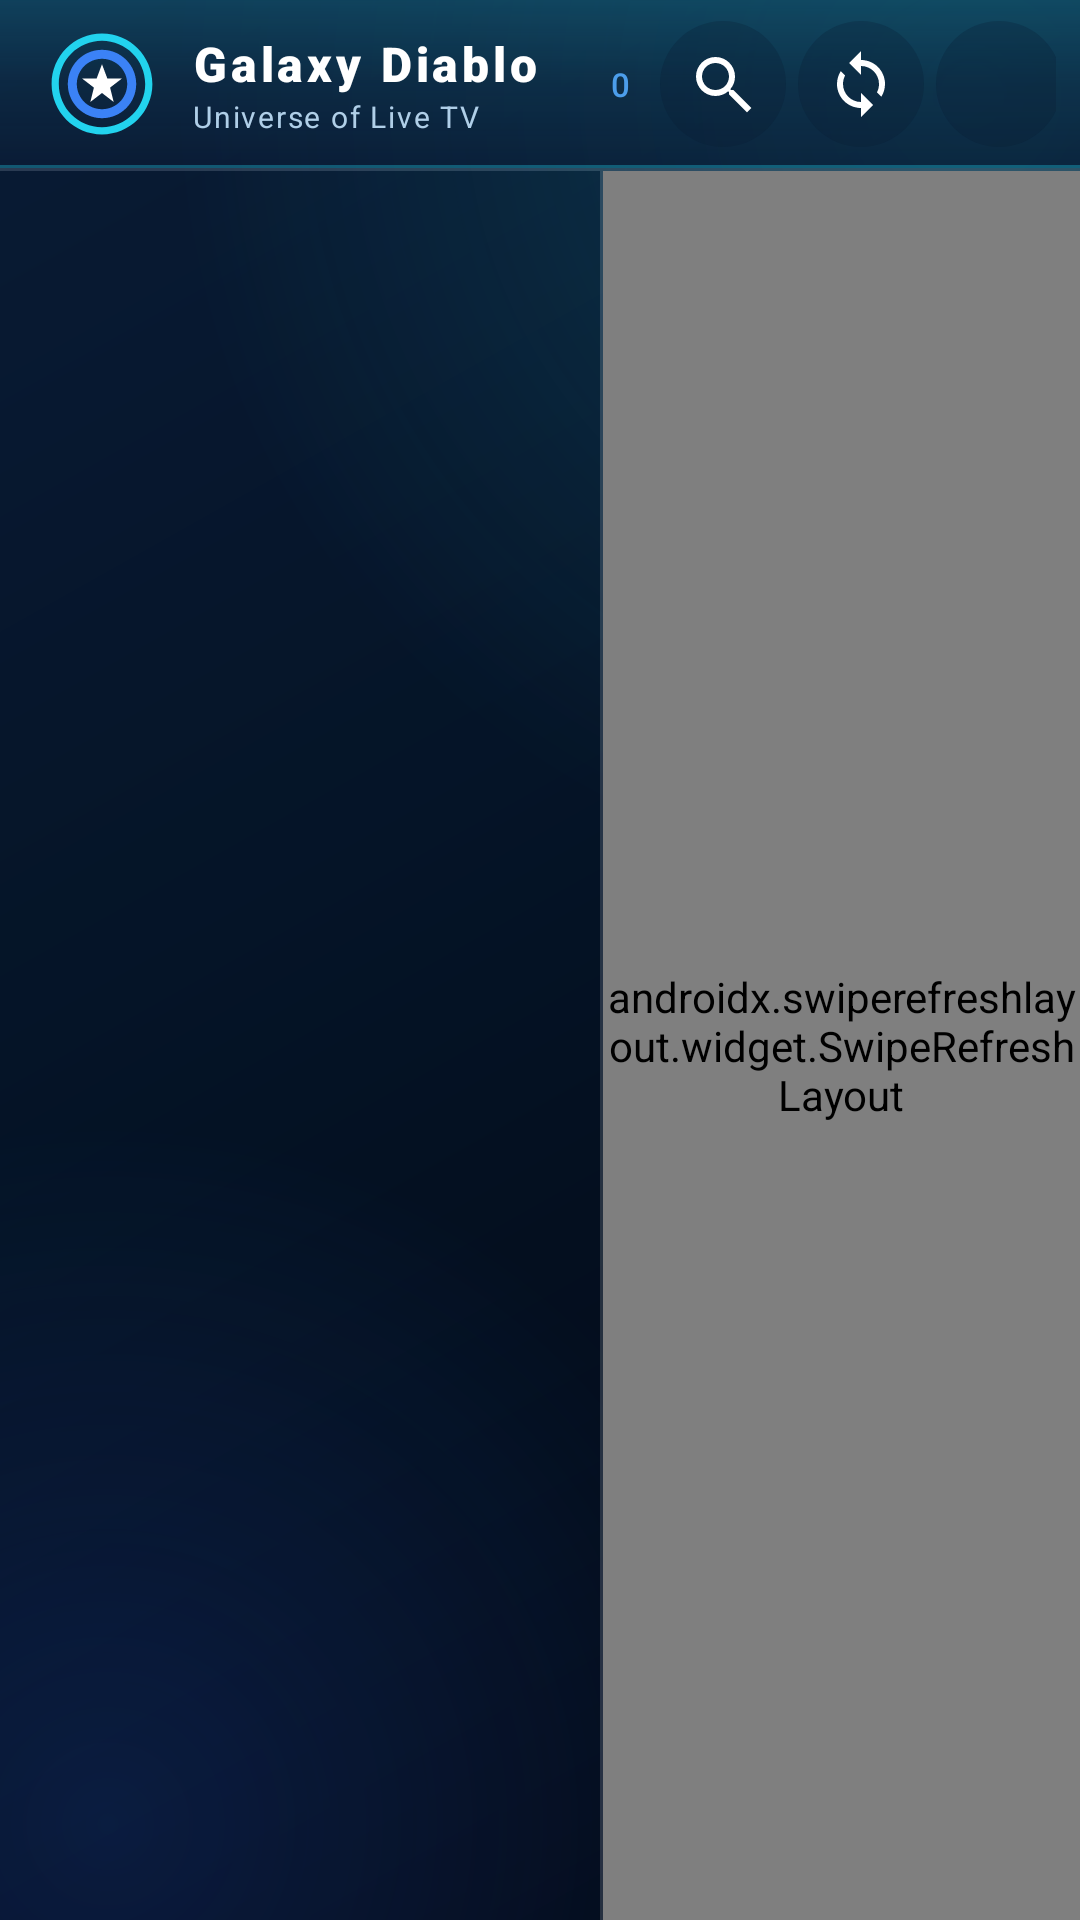

Here is an Android app screen rendered from its layout file. Give the layout XML and the strings, colors and styles it references.
<!-- AndroidManifest.xml: application theme Theme.GalaxyDiablo -->
<!-- res/layout/activity_home.xml -->
<?xml version="1.0" encoding="utf-8"?>
<LinearLayout xmlns:android="http://schemas.android.com/apk/res/android"
    xmlns:app="http://schemas.android.com/apk/res-auto"
    android:layout_width="match_parent"
    android:layout_height="match_parent"
    android:background="@drawable/bg_galaxy_gradient"
    android:orientation="vertical">

    
    <LinearLayout
        android:layout_width="match_parent"
        android:layout_height="56dp"
        android:background="@drawable/bg_topbar_gradient"
        android:gravity="center_vertical"
        android:orientation="horizontal"
        android:paddingStart="16dp"
        android:paddingEnd="8dp">

        <ImageView
            android:layout_width="36dp"
            android:layout_height="36dp"
            android:contentDescription="@string/app_name"
            android:src="@drawable/ic_logo" />

        <LinearLayout
            android:layout_width="wrap_content"
            android:layout_height="wrap_content"
            android:layout_marginStart="12dp"
            android:orientation="vertical">

            <TextView
                android:layout_width="wrap_content"
                android:layout_height="wrap_content"
                android:fontFamily="sans-serif-black"
                android:letterSpacing="0.08"
                android:text="@string/app_name"
                android:textColor="@color/white"
                android:textSize="16sp" />

            <TextView
                android:layout_width="wrap_content"
                android:layout_height="wrap_content"
                android:fontFamily="sans-serif"
                android:letterSpacing="0.06"
                android:text="@string/app_tagline"
                android:textColor="@color/text_secondary"
                android:textSize="10sp" />
        </LinearLayout>

        <TextView
            android:id="@+id/tv_channel_count"
            android:layout_width="wrap_content"
            android:layout_height="24dp"
            android:layout_marginStart="14dp"
            android:background="@drawable/bg_chip_count"
            android:fontFamily="sans-serif-medium"
            android:gravity="center"
            android:paddingStart="10dp"
            android:paddingEnd="10dp"
            android:text="0"
            android:textColor="@color/accent_light"
            android:textSize="11sp" />

        <View
            android:layout_width="0dp"
            android:layout_height="0dp"
            android:layout_weight="1" />

        <ImageButton
            android:id="@+id/btn_search"
            android:layout_width="42dp"
            android:layout_height="42dp"
            android:background="@drawable/bg_topbar_button"
            android:contentDescription="@string/menu_search"
            android:focusable="true"
            android:padding="9dp"
            android:scaleType="centerInside"
            android:src="@drawable/ic_search" />

        <ImageButton
            android:id="@+id/btn_refresh"
            android:layout_width="42dp"
            android:layout_height="42dp"
            android:layout_marginStart="4dp"
            android:background="@drawable/bg_topbar_button"
            android:contentDescription="@string/retry"
            android:focusable="true"
            android:padding="9dp"
            android:scaleType="centerInside"
            android:src="@drawable/ic_refresh" />

        <ImageButton
            android:id="@+id/btn_clear_cache"
            android:layout_width="42dp"
            android:layout_height="42dp"
            android:layout_marginStart="4dp"
            android:background="@drawable/bg_topbar_button"
            android:contentDescription="@string/settings_clear_cache"
            android:focusable="true"
            android:padding="9dp"
            android:scaleType="centerInside"
            android:src="@drawable/ic_clear_cache" />

        <ImageButton
            android:id="@+id/btn_settings"
            android:layout_width="42dp"
            android:layout_height="42dp"
            android:layout_marginStart="4dp"
            android:background="@drawable/bg_topbar_button"
            android:contentDescription="@string/menu_settings"
            android:focusable="true"
            android:padding="9dp"
            android:scaleType="centerInside"
            android:src="@drawable/ic_settings" />

        <ImageButton
            android:id="@+id/btn_exit"
            android:layout_width="42dp"
            android:layout_height="42dp"
            android:layout_marginStart="4dp"
            android:background="@drawable/bg_topbar_button"
            android:contentDescription="Exit"
            android:focusable="true"
            android:padding="9dp"
            android:scaleType="centerInside"
            android:src="@drawable/ic_exit" />

    </LinearLayout>

    <View
        android:layout_width="match_parent"
        android:layout_height="1dp"
        android:background="@color/divider" />

    
    <LinearLayout
        android:id="@+id/search_bar"
        android:layout_width="match_parent"
        android:layout_height="wrap_content"
        android:background="@color/galaxy_bg_alt"
        android:gravity="center_vertical"
        android:orientation="horizontal"
        android:padding="8dp"
        android:visibility="gone">

        <EditText
            android:id="@+id/et_search"
            android:layout_width="0dp"
            android:layout_height="40dp"
            android:layout_weight="1"
            android:background="@drawable/bg_input_field"
            android:hint="@string/search_hint"
            android:imeOptions="actionSearch"
            android:inputType="text"
            android:paddingStart="14dp"
            android:paddingEnd="14dp"
            android:singleLine="true"
            android:textColor="@color/white"
            android:textColorHint="@color/text_hint"
            android:textSize="14sp" />

        <ImageButton
            android:id="@+id/btn_search_close"
            android:layout_width="40dp"
            android:layout_height="40dp"
            android:layout_marginStart="6dp"
            android:background="@drawable/bg_topbar_button"
            android:contentDescription="@string/cancel"
            android:padding="8dp"
            android:src="@drawable/ic_close" />
    </LinearLayout>

    
    <LinearLayout
        android:layout_width="match_parent"
        android:layout_height="0dp"
        android:layout_weight="1"
        android:orientation="horizontal">

        
        <FrameLayout
            android:layout_width="200dp"
            android:layout_height="match_parent"
            android:background="#1A000000">

            <androidx.recyclerview.widget.RecyclerView
                android:id="@+id/rv_categories"
                android:layout_width="match_parent"
                android:layout_height="match_parent"
                android:background="@android:color/transparent"
                android:clipToPadding="false"
                android:paddingTop="6dp"
                android:paddingBottom="6dp" />
        </FrameLayout>

        <View
            android:layout_width="1dp"
            android:layout_height="match_parent"
            android:background="@color/divider" />

        
        <FrameLayout
            android:layout_width="0dp"
            android:layout_height="match_parent"
            android:layout_weight="1">

            <androidx.swiperefreshlayout.widget.SwipeRefreshLayout
                android:id="@+id/swipe_refresh"
                android:layout_width="match_parent"
                android:layout_height="match_parent">

                <androidx.recyclerview.widget.RecyclerView
                    android:id="@+id/rv_channels"
                    android:layout_width="match_parent"
                    android:layout_height="match_parent"
                    android:clipToPadding="false"
                    android:padding="10dp" />
            </androidx.swiperefreshlayout.widget.SwipeRefreshLayout>

            <LinearLayout
                android:id="@+id/empty_state"
                android:layout_width="wrap_content"
                android:layout_height="wrap_content"
                android:layout_gravity="center"
                android:gravity="center"
                android:orientation="vertical"
                android:visibility="gone">

                <ImageView
                    android:layout_width="80dp"
                    android:layout_height="80dp"
                    android:alpha="0.6"
                    android:src="@drawable/ic_tv_placeholder" />

                <TextView
                    android:layout_width="wrap_content"
                    android:layout_height="wrap_content"
                    android:layout_marginTop="12dp"
                    android:fontFamily="sans-serif-medium"
                    android:text="@string/no_channels"
                    android:textColor="@color/text_secondary"
                    android:textSize="16sp" />
            </LinearLayout>

            <ProgressBar
                android:id="@+id/pb_loading_grid"
                android:layout_width="48dp"
                android:layout_height="48dp"
                android:layout_gravity="center"
                android:visibility="gone" />
        </FrameLayout>
    </LinearLayout>
</LinearLayout>
<!-- resources referenced by this layout -->
<resources>
  <color name="accent_light">#FF4C9EEB</color>
  <color name="divider">#22FFFFFF</color>
  <color name="galaxy_bg_alt">#FF071224</color>
  <color name="text_hint">#66FFFFFF</color>
  <color name="text_secondary">#FFB0CFE8</color>
  <color name="white">#FFFFFFFF</color>
  <!-- drawable bg_input_field (drawable) -->
  <?xml version="1.0" encoding="utf-8"?>
  <selector xmlns:android="http://schemas.android.com/apk/res/android">
      <item android:state_focused="true">
          <shape android:shape="rectangle">
              <solid android:color="#CC0B1A33" />
              <corners android:radius="10dp" />
              <stroke android:width="2dp" android:color="#FF22D3EE" />
          </shape>
      </item>
      <item>
          <shape android:shape="rectangle">
              <solid android:color="#990B1A33" />
              <corners android:radius="10dp" />
              <stroke android:width="1dp" android:color="#3322D3EE" />
          </shape>
      </item>
  </selector>
  <!-- drawable ic_exit (drawable) -->
  <vector xmlns:android="http://schemas.android.com/apk/res/android"
      android:width="24dp" android:height="24dp"
      android:viewportWidth="24" android:viewportHeight="24"
      android:tint="#FFFFFF">
      <path android:fillColor="@android:color/white"
          android:pathData="M13,3h-2v10h2V3zM17.83,5.17l-1.42,1.42C17.99,7.86 19,9.81 19,12c0,3.87 -3.13,7 -7,7s-7,-3.13 -7,-7c0,-2.19 1.01,-4.14 2.58,-5.42L6.17,5.17C4.23,6.82 3,9.26 3,12c0,4.97 4.03,9 9,9s9,-4.03 9,-9c0,-2.74 -1.23,-5.18 -3.17,-6.83z" />
  </vector>
  <!-- drawable ic_refresh (drawable) -->
  <vector xmlns:android="http://schemas.android.com/apk/res/android"
      android:width="24dp" android:height="24dp"
      android:viewportWidth="24" android:viewportHeight="24"
      android:tint="#FFFFFF">
      <path android:fillColor="@android:color/white"
          android:pathData="M12,4V1L8,5l4,4V6c3.31,0 6,2.69 6,6 0,1.01 -0.25,1.97 -0.7,2.8l1.46,1.46C19.54,15.03 20,13.57 20,12c0,-4.42 -3.58,-8 -8,-8zM12,18c-3.31,0 -6,-2.69 -6,-6 0,-1.01 0.25,-1.97 0.7,-2.8L5.24,7.74C4.46,8.97 4,10.43 4,12c0,4.42 3.58,8 8,8v3l4,-4 -4,-4v3z" />
  </vector>
  <!-- drawable ic_search (drawable) -->
  <vector xmlns:android="http://schemas.android.com/apk/res/android"
      android:width="24dp" android:height="24dp"
      android:viewportWidth="24" android:viewportHeight="24"
      android:tint="#FFFFFF">
      <path android:fillColor="@android:color/white"
          android:pathData="M15.5,14h-0.79l-0.28,-0.27A6.47,6.47 0,0 0,16 9.5 6.5,6.5 0,1 0,9.5 16c1.61,0 3.09,-0.59 4.23,-1.57l0.27,0.28v0.79L20,21.49 21.49,20l-5.99,-6zM9.5,14C7.01,14 5,11.99 5,9.5S7.01,5 9.5,5 14,7.01 14,9.5 11.99,14 9.5,14z" />
  </vector>
  <!-- drawable ic_tv_placeholder (drawable) -->
  <vector xmlns:android="http://schemas.android.com/apk/res/android"
      android:width="64dp" android:height="64dp"
      android:viewportWidth="24" android:viewportHeight="24">
      <path android:fillColor="#5522D3EE"
          android:pathData="M21,3H3c-1.1,0 -2,0.9 -2,2v12c0,1.1 0.9,2 2,2h5v2h8v-2h5c1.1,0 1.99,-0.9 1.99,-2L23,5c0,-1.1 -0.9,-2 -2,-2zM21,17H3V5h18v12z" />
  </vector>
  <string name="app_name">Galaxy Diablo</string>
  <string name="app_tagline">Universe of Live TV</string>
  <string name="cancel">Batal</string>
  <string name="menu_search">Cari</string>
  <string name="menu_settings">Tetapan</string>
  <string name="no_channels">Tiada saluran dijumpai</string>
  <string name="retry">Cuba semula</string>
  <string name="search_hint">Cari saluran…</string>
  <string name="settings_clear_cache">Padam cache</string>
  <color name="galaxy_purple">#FF22D3EE</color>
  <color name="galaxy_purple_dark">#FF1D4ED8</color>
  <color name="diablo_red">#FFE5294B</color>
  <color name="galaxy_bg">#FF030712</color>
  <color name="text_primary">#FFFFFFFF</color>
</resources>
